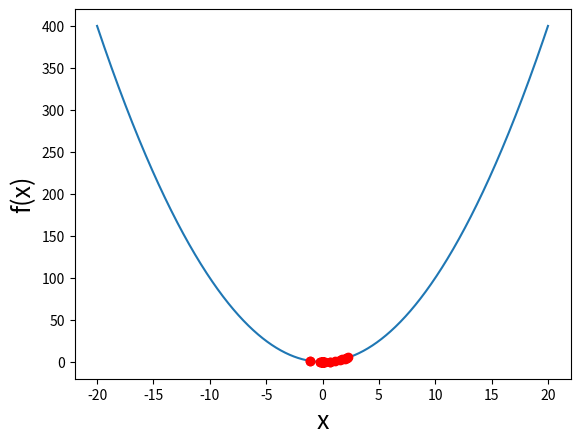

This figure's Python source:


# #--------------------------------
# #OPTIMZE A FUNCTION USING SCIPY
# #--------------------------------

import numpy as np
import matplotlib
import matplotlib.pyplot as plt
from   scipy.optimize import minimize


# ax.plot(xe, ye, '-', label='Ground-Truth')
# ax.plot(xe, model(xe, popt), 'r-', label="Model")



#FUNCTION TO OPTIMZE
def f(x):
	out=x**2.0
	# out=(x+10*np.sin(x))**2.0
	return out

#PLOT
#DEFINE X DATA FOR PLOTTING
N=1000; xmin=-20; xmax=20
X = np.linspace(xmin,xmax,N)

plt.figure() #INITIALIZE FIGURE 
FS=18   #FONT SIZE
plt.xlabel('x', fontsize=FS)
plt.ylabel('f(x)', fontsize=FS)
plt.plot(X,f(X),'-')

num_func_eval=0
def f1(x): 
	global num_func_eval
	out=f(x)
	num_func_eval+=1
	if(num_func_eval%10==0):
		print(num_func_eval,x,out)
	plt.plot(x,f(x),'ro')
	plt.pause(0.11)

	return out

#INITIAL GUESS 
# xo=xmax #

xo=np.random.uniform(xmin,xmax)
print(type(xo))
print(xo)

print("INITIAL GUESS: xo=",xo, " f(xo)=",f(xo))

# exit()
res = minimize(f1, xo, method='Nelder-Mead', tol=1e-5)
print(type(res))
print(res)
popt=res.x
print("OPTIMAL PARAM:",popt)
exit()
plt.show()

# I HAVE WORKED THROUGH THIS EXAMPLE AND UNDERSTAND IT COMPLETELY